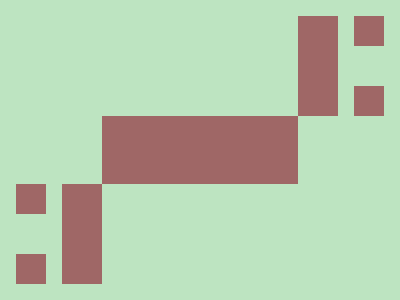

Write the HTML and CSS that draws this image.

<style>
  body {
    background: #BDE4C1;
  }
  div {
    position: absolute;
    background: #9F6766;
  }
  [l] {
    width: 196px;
    height: 68px;
    left: 102px;
    top: 116px;
  }
  [ll], [rr] {
    width: 40px;
    height: 100px;
  }
  [ll] {
    bottom: 16px;
    left: 62px;
  }
  [rr] {
    top: 16px;
    right: 62px;
  }
  [tt] {
    width: 30px;
    height: 30px;
  }
  [lb] {
    bottom: 86px;
    left: 16px;
  }
  [lt] {
    bottom: 16px;
    left: 16px;
  }
  [rb] {
    top: 86px;
    right: 16px;
  }
  [rt] {
    top: 16px;
    right: 16px;
  }
</style>
<div l></div>
<div ll></div>
<div rr></div>
<div tt lt></div>
<div tt lb></div>
<div tt rt></div>
<div tt rb></div>
